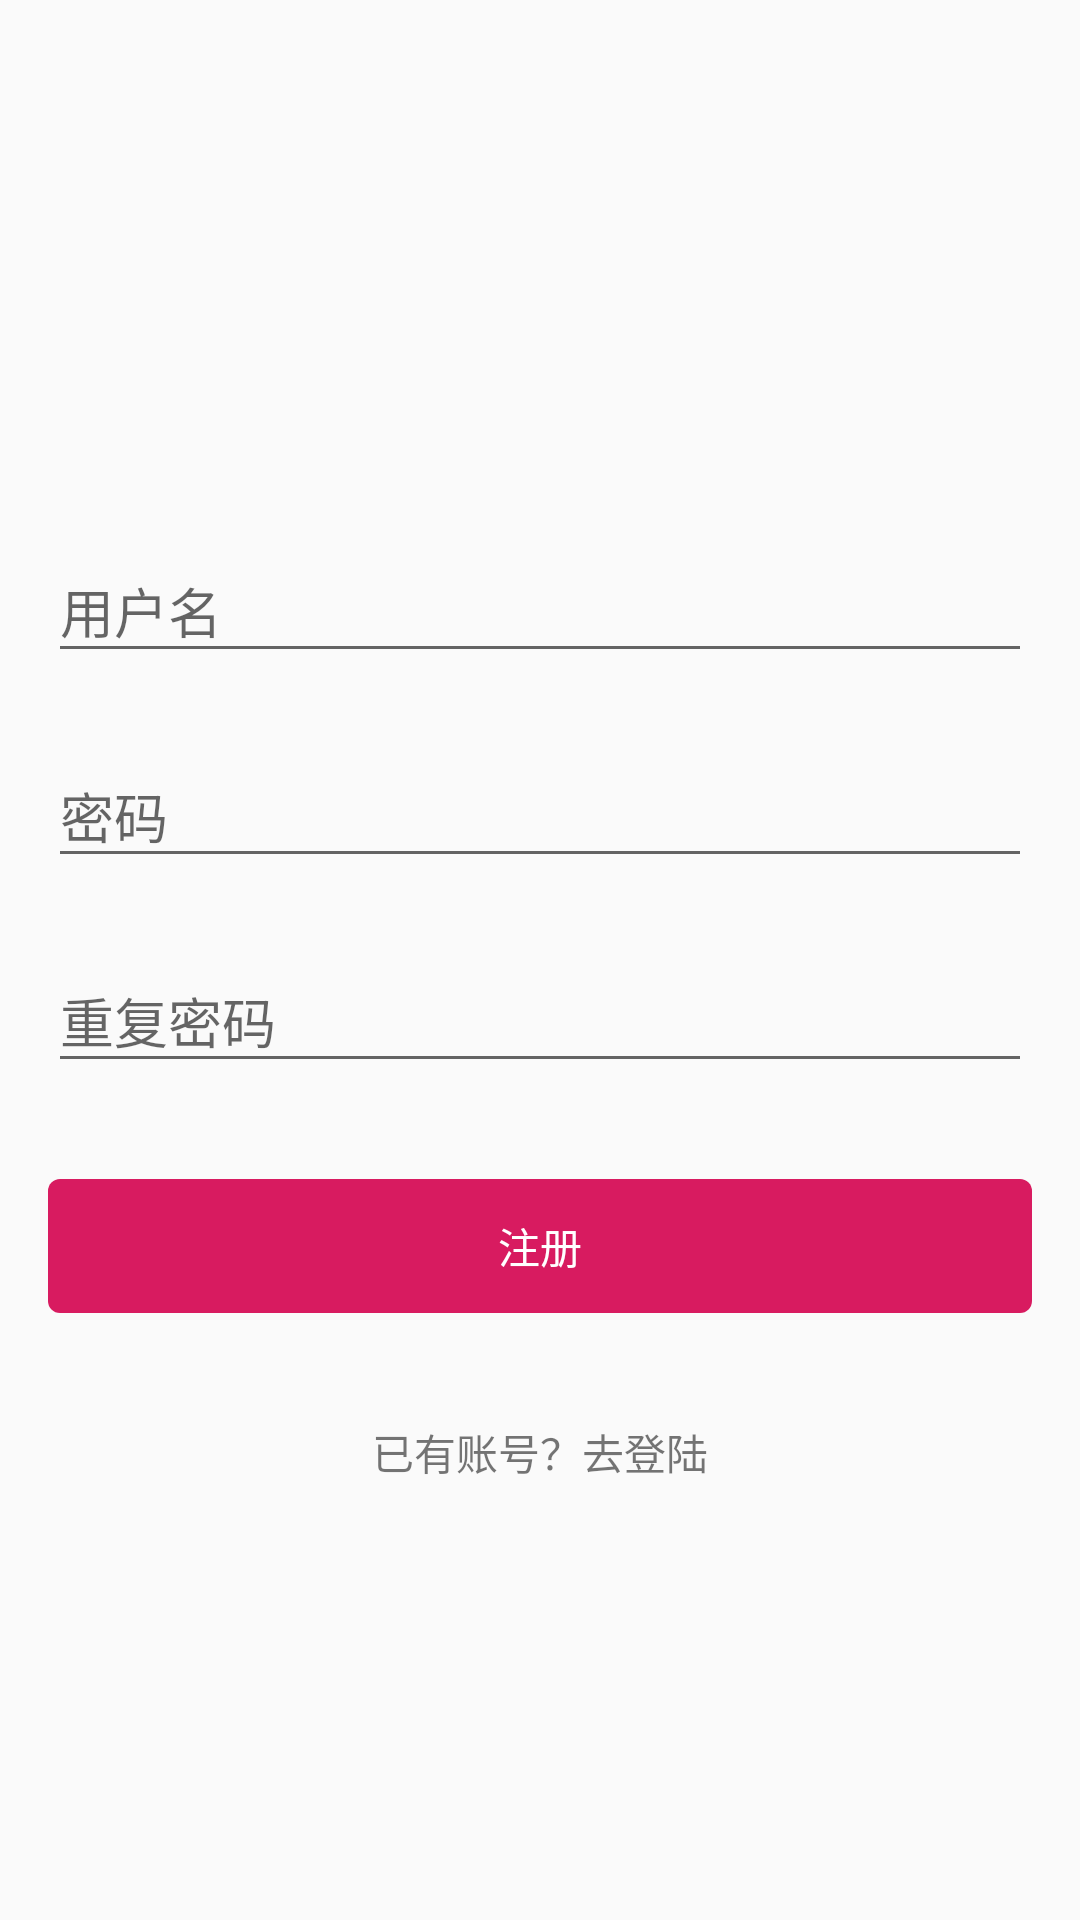

Produce the Android XML layout that renders to this screen, including the resource entries it uses.
<!-- AndroidManifest.xml: activity theme AppTheme.FullScreen -->
<!-- res/layout/activity_register.xml -->
<?xml version="1.0" encoding="utf-8"?>
<ScrollView
        xmlns:android="http://schemas.android.com/apk/res/android"
        android:layout_height="match_parent"
        android:layout_width="match_parent"
        xmlns:app="http://schemas.android.com/apk/res-auto" xmlns:tools="http://schemas.android.com/tools"
        tools:context=".mvp.view.RegisterActivity"
        android:fitsSystemWindows="true">

    <LinearLayout
            android:layout_width="match_parent"
            android:layout_height="wrap_content"
            android:orientation="vertical"
            android:paddingTop="@dimen/dp_60"
            android:paddingLeft="@dimen/dp_16"
            android:paddingRight="@dimen/dp_16">
        <ImageView
                android:layout_width="@dimen/dp_80"
                android:layout_height="@dimen/dp_80"
                android:layout_gravity="center_horizontal"
                android:layout_marginBottom="@dimen/dp_24"
                app:srcCompat="@mipmap/ic_launcher" />

        <com.google.android.material.textfield.TextInputLayout
                android:layout_width="match_parent"
                android:layout_height="wrap_content"
                android:layout_marginBottom="@dimen/dp_8"
                android:layout_marginTop="@dimen/dp_8"
                android:focusable="true"
                android:focusableInTouchMode="true">

            <EditText
                    android:id="@+id/register_layout_et_username"
                    android:layout_width="match_parent"
                    android:layout_height="wrap_content"
                    android:hint="用户名"
                    android:inputType="textEmailAddress"/>

        </com.google.android.material.textfield.TextInputLayout>

        <com.google.android.material.textfield.TextInputLayout
                android:layout_width="match_parent"
                android:layout_height="wrap_content"
                android:layout_marginBottom="@dimen/dp_8"
                android:layout_marginTop="@dimen/dp_8"
                android:focusable="true"
                android:focusableInTouchMode="true">

            <EditText
                    android:id="@+id/register_layout_et_password"
                    android:layout_width="match_parent"
                    android:layout_height="wrap_content"
                    android:hint="密码"
                    android:inputType="textPassword"/>

        </com.google.android.material.textfield.TextInputLayout>

        <com.google.android.material.textfield.TextInputLayout
                android:layout_width="match_parent"
                android:layout_height="wrap_content"
                android:layout_marginBottom="@dimen/dp_8"
                android:layout_marginTop="@dimen/dp_8"
                android:focusable="true"
                android:focusableInTouchMode="true">

            <EditText
                    android:id="@+id/register_layout_et_password_repeat"
                    android:layout_width="match_parent"
                    android:layout_height="wrap_content"
                    android:hint="重复密码"
                    android:inputType="textPassword"/>

        </com.google.android.material.textfield.TextInputLayout>

        <TextView
                android:id="@+id/register_layout_btn_register"
                android:layout_width="match_parent"
                android:layout_height="wrap_content"
                android:layout_marginTop="@dimen/dp_24"
                android:layout_marginBottom="@dimen/dp_24"
                android:gravity="center"
                android:text="注册"
                android:clickable="true"
                android:padding="@dimen/dp_12"
                android:textColor="@color/White"
                android:background="@drawable/btn_login"/>

        <TextView
                android:id="@+id/register_layout_btn_login"
                android:layout_width="match_parent"
                android:layout_height="wrap_content"
                android:layout_marginBottom="@dimen/dp_24"
                android:gravity="center"
                android:clickable="true"
                android:text="已有账号？去登陆"
                android:padding="@dimen/dp_12" />
    </LinearLayout>

</ScrollView>
<!-- resources referenced by this layout -->
<resources>
  <color name="White">#FFFFFF</color>
  <dimen name="dp_12">12dp</dimen>
  <dimen name="dp_16">16dp</dimen>
  <dimen name="dp_24">24dp</dimen>
  <dimen name="dp_60">60dp</dimen>
  <dimen name="dp_8">8dp</dimen>
  <dimen name="dp_80">80dp</dimen>
  <!-- drawable btn_login (drawable) -->
  <?xml version="1.0" encoding="utf-8"?>
  <shape xmlns:android="http://schemas.android.com/apk/res/android"
         android:shape="rectangle">
      <solid android:color="@color/colorAccent" />
      <corners android:radius="@dimen/dp_4" />
  
  </shape>
  <style name="AppTheme.FullScreen">
          <item name="windowActionBar">false</item>
          <item name="windowNoTitle">true</item>
          <item name="android:windowFullscreen">true</item>
      </style>
  <color name="colorAccent">#D81B60</color>
  <dimen name="dp_4">4dp</dimen>
</resources>
